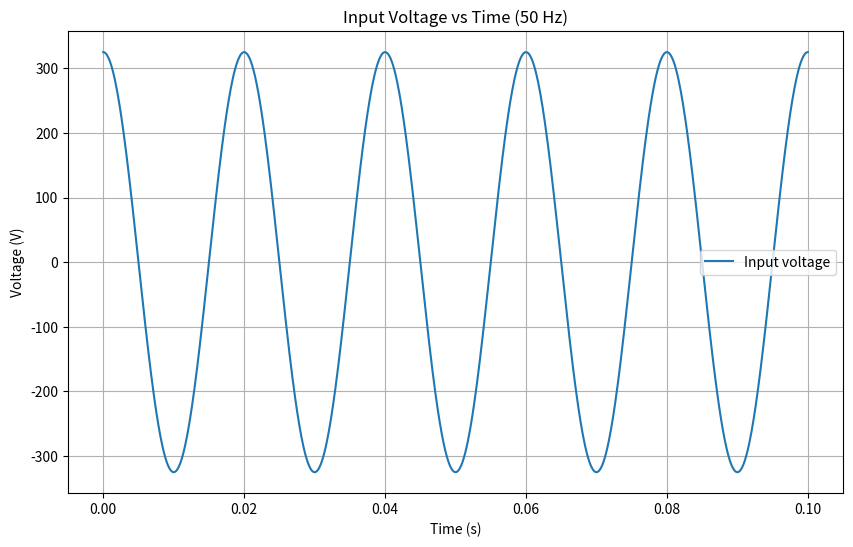

Generate this figure with matplotlib:
import numpy as np
import matplotlib.pyplot as plt

# Define the parameters
frequency = 50  # Frequency in Hz
omega = 2 * np.pi * frequency  # Angular frequency
t = np.linspace(0, 0.1, 1000)  # Time vector from 0 to 0.1 seconds

# Define the voltage function
V = 230 * np.sqrt(2) * np.exp(1j * omega * t)

# Plot the real and imaginary parts
plt.figure(figsize=(10, 6))
plt.plot(t, V.real, label='Input voltage')
plt.xlabel('Time (s)')
plt.ylabel('Voltage (V)')
plt.title('Input Voltage vs Time (50 Hz)')
plt.legend()
plt.grid(True)
plt.show()

